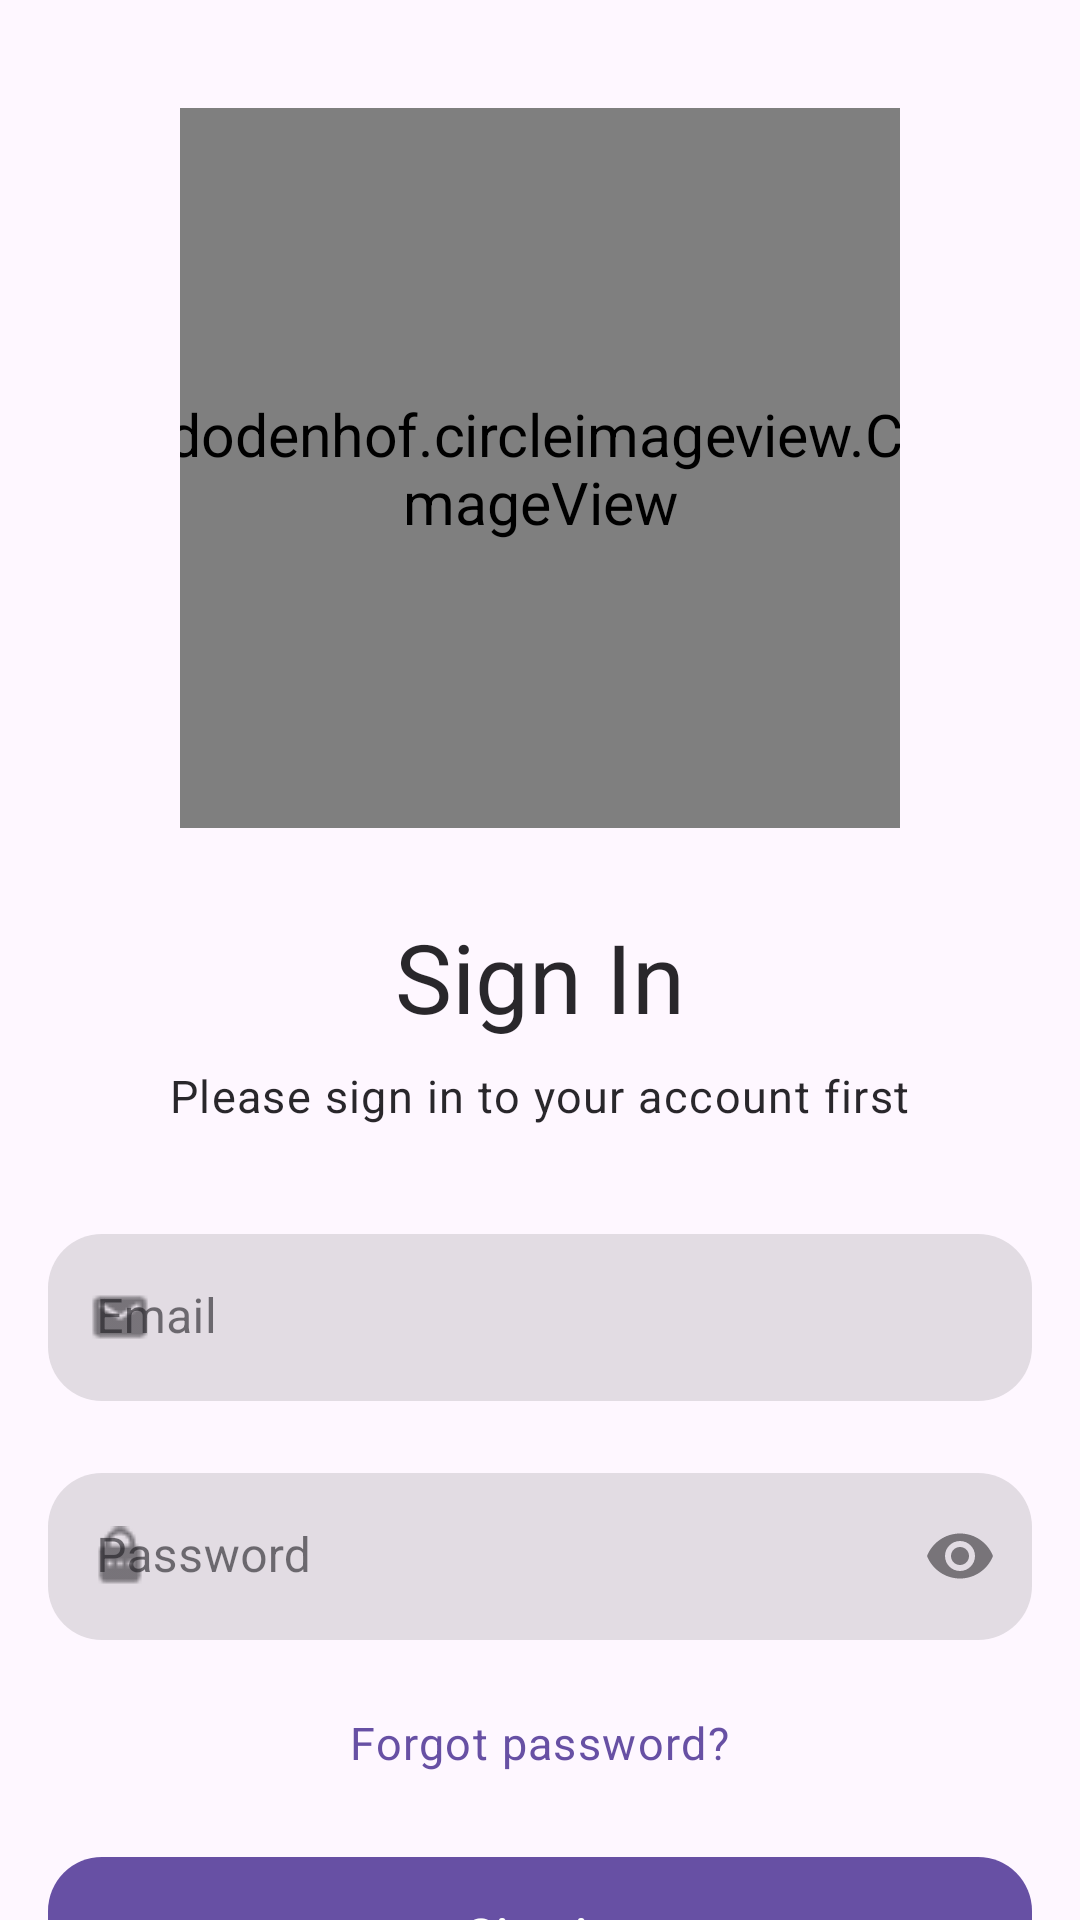

The Android layout XML behind this screen, and the referenced resources:
<!-- AndroidManifest.xml: application theme Theme.SheGuard -->
<!-- res/layout/fragment_login.xml -->
<?xml version="1.0" encoding="utf-8"?>
<androidx.coordinatorlayout.widget.CoordinatorLayout xmlns:android="http://schemas.android.com/apk/res/android"
    xmlns:app="http://schemas.android.com/apk/res-auto"
    xmlns:tools="http://schemas.android.com/tools"
    android:id="@+id/container_login"
    android:layout_width="match_parent"
    android:layout_height="match_parent"
    android:clipChildren="false"
    android:fitsSystemWindows="true"
    tools:context=".ui.fragment.LoginFragment">

    <androidx.core.widget.NestedScrollView
        android:layout_width="match_parent"
        android:layout_height="match_parent"
        android:fillViewport="true">

        <LinearLayout
            android:layout_width="match_parent"
            android:layout_height="match_parent"
            android:animateLayoutChanges="true"
            android:gravity="center"
            android:orientation="vertical"
            android:paddingTop="36dp"
            android:paddingBottom="40dp">

            <FrameLayout
                android:layout_width="wrap_content"
                android:layout_height="wrap_content"
                android:layout_marginBottom="28dp">

                <de.hdodenhof.circleimageview.CircleImageView
                    android:layout_width="240dp"
                    android:layout_height="240dp"
                    android:src="@drawable/ic_launcher_background" />

                <de.hdodenhof.circleimageview.CircleImageView
                    android:layout_width="240dp"
                    android:layout_height="240dp"
                    android:scaleX="1.4"
                    android:scaleY="1.4"
                    android:src="@drawable/ic_launcher_foreground" />

            </FrameLayout>

            <com.google.android.material.textview.MaterialTextView
                style="@style/TextAppearance.Material3.TitleLarge"
                android:layout_width="wrap_content"
                android:layout_height="wrap_content"
                android:layout_gravity="center_horizontal"
                android:layout_marginHorizontal="24dp"
                android:text="@string/sign_in"
                android:textColor="@color/text_color_primary"
                android:textSize="32sp" />

            <com.google.android.material.textview.MaterialTextView
                style="@style/TextAppearance.Material3.BodyLarge"
                android:layout_width="wrap_content"
                android:layout_height="wrap_content"
                android:layout_gravity="center_horizontal"
                android:layout_marginHorizontal="24dp"
                android:layout_marginTop="8dp"
                android:layout_marginBottom="36dp"
                android:text="@string/please_sign_in"
                android:textColor="@color/text_color_primary"
                android:textSize="15sp" />

            <com.google.android.material.textfield.TextInputLayout
                android:id="@+id/et_email_layout"
                style="@style/Widget.MaterialComponents.TextInputLayout.FilledBox"
                android:layout_width="match_parent"
                android:layout_height="wrap_content"
                android:layout_marginHorizontal="16dp"
                android:layout_marginBottom="12dp"
                android:animateLayoutChanges="true"
                app:boxCornerRadiusBottomEnd="@dimen/component_corner_radius"
                app:boxCornerRadiusBottomStart="@dimen/component_corner_radius"
                app:boxCornerRadiusTopEnd="@dimen/component_corner_radius"
                app:boxCornerRadiusTopStart="@dimen/component_corner_radius"
                app:boxStrokeWidth="0dp"
                app:boxStrokeWidthFocused="0dp"
                app:endIconMode="clear_text"
                app:startIconDrawable="@drawable/ic_email_small">

                <com.google.android.material.textfield.TextInputEditText
                    android:id="@+id/et_email"
                    android:layout_width="match_parent"
                    android:layout_height="wrap_content"
                    android:hint="@string/email"
                    android:imeOptions="actionDone"
                    android:inputType="textEmailAddress"
                    android:singleLine="true" />

            </com.google.android.material.textfield.TextInputLayout>

            <com.google.android.material.textfield.TextInputLayout
                android:id="@+id/et_password_layout"
                style="@style/Widget.MaterialComponents.TextInputLayout.FilledBox"
                android:layout_width="match_parent"
                android:layout_height="wrap_content"
                android:layout_marginHorizontal="16dp"
                android:layout_marginTop="12dp"
                android:animateLayoutChanges="true"
                app:boxCornerRadiusBottomEnd="@dimen/component_corner_radius"
                app:boxCornerRadiusBottomStart="@dimen/component_corner_radius"
                app:boxCornerRadiusTopEnd="@dimen/component_corner_radius"
                app:boxCornerRadiusTopStart="@dimen/component_corner_radius"
                app:boxStrokeWidth="0dp"
                app:boxStrokeWidthFocused="0dp"
                app:endIconMode="password_toggle"
                app:startIconDrawable="@drawable/ic_password_small">

                <com.google.android.material.textfield.TextInputEditText
                    android:id="@+id/et_password"
                    android:layout_width="match_parent"
                    android:layout_height="wrap_content"
                    android:hint="@string/password"
                    android:imeOptions="actionDone"
                    android:inputType="textPassword|textNoSuggestions"
                    android:singleLine="true" />

            </com.google.android.material.textfield.TextInputLayout>

            <com.google.android.material.textview.MaterialTextView
                android:id="@+id/tv_forgot_password"
                style="@style/TextAppearance.Material3.BodyLarge"
                android:layout_width="wrap_content"
                android:layout_height="wrap_content"
                android:layout_gravity="center_horizontal"
                android:layout_marginHorizontal="24dp"
                android:layout_marginVertical="24dp"
                android:text="@string/forgot_password"
                android:textColor="?attr/colorPrimary"
                android:textSize="15sp" />

            <com.google.android.material.button.MaterialButton
                android:id="@+id/btn_login"
                style="@style/Widget.Material3.Button"
                android:layout_width="match_parent"
                android:layout_height="wrap_content"
                android:layout_marginHorizontal="16dp"
                android:layout_marginBottom="12dp"
                android:minHeight="@dimen/button_height"
                android:text="@string/btn_sign_in"
                android:textSize="16sp"
                app:cornerRadius="@dimen/component_corner_radius" />

            <View
                android:layout_width="match_parent"
                android:layout_height="0dp"
                android:layout_weight="1" />

            <LinearLayout
                android:layout_width="match_parent"
                android:layout_height="wrap_content"
                android:layout_marginHorizontal="24dp"
                android:layout_marginVertical="8dp"
                android:gravity="center"
                android:orientation="horizontal">

                <com.google.android.material.textview.MaterialTextView
                    style="@style/TextAppearance.Material3.BodyLarge"
                    android:layout_width="wrap_content"
                    android:layout_height="wrap_content"
                    android:layout_gravity="center_horizontal"
                    android:layout_marginEnd="4dp"
                    android:text="@string/dont_have_account"
                    android:textColor="@color/text_color_secondary"
                    android:textSize="15sp" />

                <com.google.android.material.textview.MaterialTextView
                    android:id="@+id/btn_register"
                    style="@style/TextAppearance.Material3.BodyLarge"
                    android:layout_width="wrap_content"
                    android:layout_height="wrap_content"
                    android:layout_gravity="center_horizontal"
                    android:text="@string/btn_sign_up"
                    android:textColor="?attr/colorPrimary"
                    android:textSize="15sp" />

            </LinearLayout>
        </LinearLayout>
    </androidx.core.widget.NestedScrollView>
</androidx.coordinatorlayout.widget.CoordinatorLayout>
<!-- resources referenced by this layout -->
<resources>
  <dimen name="button_height">60dp</dimen>
  <dimen name="component_corner_radius">18dp</dimen>
  <!-- drawable ic_launcher_foreground (drawable) -->
  <vector xmlns:android="http://schemas.android.com/apk/res/android"
      android:width="108dp"
      android:height="108dp"
      android:viewportWidth="24"
      android:viewportHeight="24">
    <group android:scaleX="0.561"
        android:scaleY="0.561"
        android:translateX="5.268"
        android:translateY="5.268">
    	<path
    		android:fillColor="#FF000000"
    		android:strokeLineJoin="miter"
    		android:fillType="nonZero"
    		android:strokeLineCap="square"
    		android:pathData="M4.33,5.62C9.59,-2.03,19.21,0.34,18.94,7.90C18.74,11.07,17.57,13.78,18.20,15.51C18.58,16.70,19.48,17.69,20.79,17.25C20.35,18.56,19.29,19.22,17.30,18.82Q17.56,19.33,18.35,19.40C13.31,21.39,10.37,15.78,11.49,11.45C11.18,11.61,10.82,12.37,10.16,12.44C11.49,10.86,9.21,10.23,6.41,9.88Q7.62,10.19,9.10,10.60C7.80,10.39,6.22,10.18,5.16,9.86C2.90,9.14,3.15,7.22,4.33,5.62zM4.73,9.93C3.80,11.44,4.22,14.03,4.71,15.62C5.27,17.35,5.60,19.70,4.37,20.41C4.53,20.38,4.70,20.23,4.86,20.05C5.01,19.87,5.11,19.95,5.01,20.08C4.58,20.68,3.95,20.91,3.21,21.00C4.26,21.62,5.53,21.88,6.44,21.06C6.16,21.56,5.62,21.95,5.12,22.21C5.78,22.24,6.46,22.09,7.16,21.18C7.19,21.87,6.69,22.28,6.65,22.80C8.04,22.62,8.83,21.85,9.38,20.90C9.40,21.92,9.07,22.63,8.83,22.96C11.65,22.44,11.92,19.34,10.04,15.92C9.31,16.18,8.68,16.93,7.70,16.96Q7.41,16.96,7.33,16.83C6.94,16.16,6.70,15.62,6.20,15.34Q6.41,15.08,6.26,14.91C6.10,14.72,5.83,14.71,5.94,14.46Q6.16,14.10,5.98,13.76Q5.64,13.71,5.31,13.57Q4.81,13.38,4.92,13.06C5.06,12.47,5.41,12.11,5.37,11.22Q5.20,10.61,4.73,9.93zM5.47,19.12C5.46,18.05,5.28,16.84,4.92,15.78C5.47,16.67,5.71,17.83,5.47,19.12z"/>
    </group>
  </vector>
  <string name="btn_sign_in">Sign in</string>
  <string name="btn_sign_up">Sign up</string>
  <string name="dont_have_account">Don\'t have an account yet?</string>
  <string name="email">Email</string>
  <string name="forgot_password">Forgot password?</string>
  <string name="password">Password</string>
  <string name="please_sign_in">Please sign in to your account first</string>
  <string name="sign_in">Sign In</string>
  <style name="Theme.SheGuard" parent="Base.Theme.SheGuard" />
  <style name="Base.Theme.SheGuard" parent="Theme.Material3.DayNight.NoActionBar">
          
          <item name="android:statusBarColor">@android:color/transparent</item>
          <item name="android:windowLightStatusBar">true</item>
  
          
          <item name="android:navigationBarColor">@android:color/transparent</item>
          <item name="android:windowLightNavigationBar">true</item>
      </style>
</resources>
